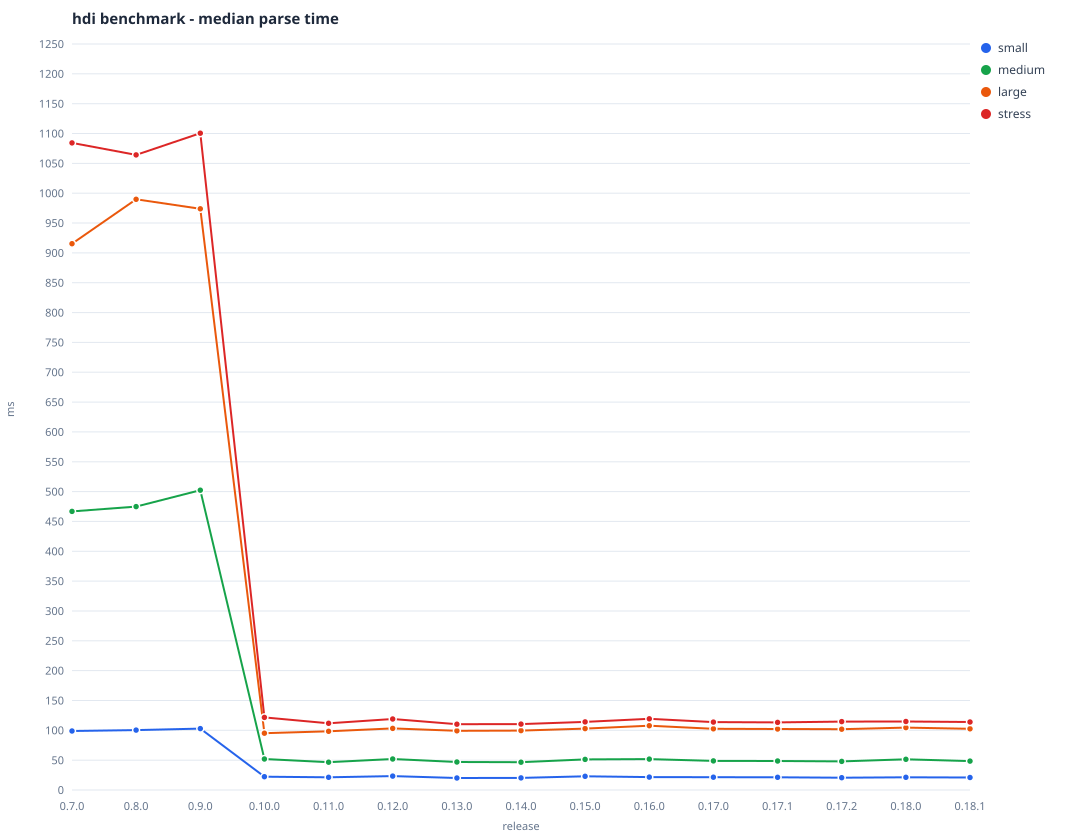

Values plotted in this chart, from the file beside it:
timestamp, version, machine, fixture, lines, median_ms
2026-03-17T22:32:43Z, 0.7.0, Apple_M1_Pro_8c, small, 21, 98.8
2026-03-17T22:32:43Z, 0.7.0, Apple_M1_Pro_8c, medium, 164, 466.8
2026-03-17T22:32:43Z, 0.7.0, Apple_M1_Pro_8c, large, 439, 915.3
2026-03-17T22:32:43Z, 0.7.0, Apple_M1_Pro_8c, stress, 561, 1084
2026-03-17T22:37:47Z, 0.8.0, Apple_M1_Pro_8c, small, 21, 100.3
2026-03-17T22:37:47Z, 0.8.0, Apple_M1_Pro_8c, medium, 164, 474.8
2026-03-17T22:37:47Z, 0.8.0, Apple_M1_Pro_8c, large, 439, 989.7
2026-03-17T22:37:47Z, 0.8.0, Apple_M1_Pro_8c, stress, 561, 1064
2026-03-17T22:53:19Z, 0.9.0, Apple_M1_Pro_8c, small, 21, 102.8
2026-03-17T22:53:19Z, 0.9.0, Apple_M1_Pro_8c, medium, 164, 502.4
2026-03-17T22:53:19Z, 0.9.0, Apple_M1_Pro_8c, large, 439, 973.9
2026-03-17T22:53:19Z, 0.9.0, Apple_M1_Pro_8c, stress, 561, 1100
2026-03-17T23:41:17Z, 0.10.0, Apple_M1_Pro_8c, small, 21, 22.3
2026-03-17T23:41:17Z, 0.10.0, Apple_M1_Pro_8c, medium, 164, 52.0
2026-03-17T23:41:17Z, 0.10.0, Apple_M1_Pro_8c, large, 439, 95.1
2026-03-17T23:41:17Z, 0.10.0, Apple_M1_Pro_8c, stress, 561, 121.6
2026-03-18T10:58:48Z, 0.11.0, Apple_M1_Pro_8c, small, 21, 21.2
2026-03-18T10:58:48Z, 0.11.0, Apple_M1_Pro_8c, medium, 164, 46.6
2026-03-18T10:58:48Z, 0.11.0, Apple_M1_Pro_8c, large, 439, 98.3
2026-03-18T10:58:48Z, 0.11.0, Apple_M1_Pro_8c, stress, 561, 111.8
2026-03-18T12:25:49Z, 0.12.0, Apple_M1_Pro_8c, small, 21, 23.3
2026-03-18T12:25:49Z, 0.12.0, Apple_M1_Pro_8c, medium, 164, 52.0
2026-03-18T12:25:49Z, 0.12.0, Apple_M1_Pro_8c, large, 439, 103.3
2026-03-18T12:25:49Z, 0.12.0, Apple_M1_Pro_8c, stress, 561, 118.9
2026-03-19T23:13:36Z, 0.13.0, Apple_M1_Pro_8c, small, 21, 20.1
2026-03-19T23:13:36Z, 0.13.0, Apple_M1_Pro_8c, medium, 164, 46.9
2026-03-19T23:13:36Z, 0.13.0, Apple_M1_Pro_8c, large, 439, 99.2
2026-03-19T23:13:36Z, 0.13.0, Apple_M1_Pro_8c, stress, 561, 110.2
2026-03-19T23:19:15Z, 0.14.0, Apple_M1_Pro_8c, small, 21, 20.3
2026-03-19T23:19:15Z, 0.14.0, Apple_M1_Pro_8c, medium, 164, 46.6
2026-03-19T23:19:15Z, 0.14.0, Apple_M1_Pro_8c, large, 439, 99.6
2026-03-19T23:19:15Z, 0.14.0, Apple_M1_Pro_8c, stress, 561, 110.5
2026-03-20T19:19:54Z, 0.15.0, Apple_M1_Pro_8c, small, 21, 22.9
2026-03-20T19:19:54Z, 0.15.0, Apple_M1_Pro_8c, medium, 164, 51.3
2026-03-20T19:19:54Z, 0.15.0, Apple_M1_Pro_8c, large, 439, 102.8
2026-03-20T19:19:54Z, 0.15.0, Apple_M1_Pro_8c, stress, 561, 114.1
2026-03-20T20:56:57Z, 0.16.0, Apple_M1_Pro_8c, small, 21, 21.6
2026-03-20T20:56:57Z, 0.16.0, Apple_M1_Pro_8c, medium, 164, 51.7
2026-03-20T20:56:57Z, 0.16.0, Apple_M1_Pro_8c, large, 439, 107.7
2026-03-20T20:56:57Z, 0.16.0, Apple_M1_Pro_8c, stress, 561, 119.3
2026-03-21T22:12:32Z, 0.17.0, Apple_M1_Pro_8c, small, 21, 21.4
2026-03-21T22:12:32Z, 0.17.0, Apple_M1_Pro_8c, medium, 164, 48.7
2026-03-21T22:12:32Z, 0.17.0, Apple_M1_Pro_8c, large, 439, 102.5
2026-03-21T22:12:32Z, 0.17.0, Apple_M1_Pro_8c, stress, 561, 113.8
2026-03-21T22:56:54Z, 0.17.1, Apple_M1_Pro_8c, small, 21, 21.2
2026-03-21T22:56:54Z, 0.17.1, Apple_M1_Pro_8c, medium, 164, 48.6
2026-03-21T22:56:54Z, 0.17.1, Apple_M1_Pro_8c, large, 439, 102.2
2026-03-21T22:56:54Z, 0.17.1, Apple_M1_Pro_8c, stress, 561, 113.2
2026-03-22T10:27:55Z, 0.17.2, Apple_M1_Pro_8c, small, 21, 20.6
2026-03-22T10:27:55Z, 0.17.2, Apple_M1_Pro_8c, medium, 164, 47.9
2026-03-22T10:27:55Z, 0.17.2, Apple_M1_Pro_8c, large, 439, 101.8
2026-03-22T10:27:55Z, 0.17.2, Apple_M1_Pro_8c, stress, 561, 114.6
2026-03-22T11:04:41Z, 0.18.0, Apple_M1_Pro_8c, small, 21, 21.3
2026-03-22T11:04:41Z, 0.18.0, Apple_M1_Pro_8c, medium, 164, 51.5
2026-03-22T11:04:41Z, 0.18.0, Apple_M1_Pro_8c, large, 439, 104.6
2026-03-22T11:04:41Z, 0.18.0, Apple_M1_Pro_8c, stress, 561, 114.7
2026-03-22T11:29:12Z, 0.18.1, Apple_M1_Pro_8c, small, 21, 21.0
2026-03-22T11:29:12Z, 0.18.1, Apple_M1_Pro_8c, medium, 164, 48.4
2026-03-22T11:29:12Z, 0.18.1, Apple_M1_Pro_8c, large, 439, 102.5
2026-03-22T11:29:12Z, 0.18.1, Apple_M1_Pro_8c, stress, 561, 113.9
